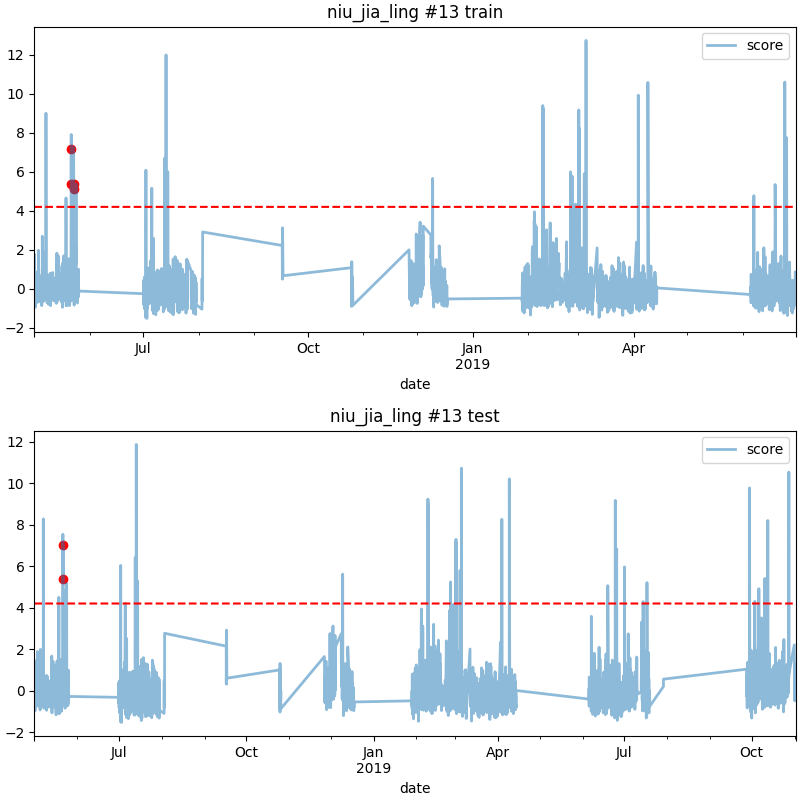

Data behind this chart, as committed beside it:
date, score
2018-05-21 17:00, 5.369
2018-05-21 18:00, 7.015
